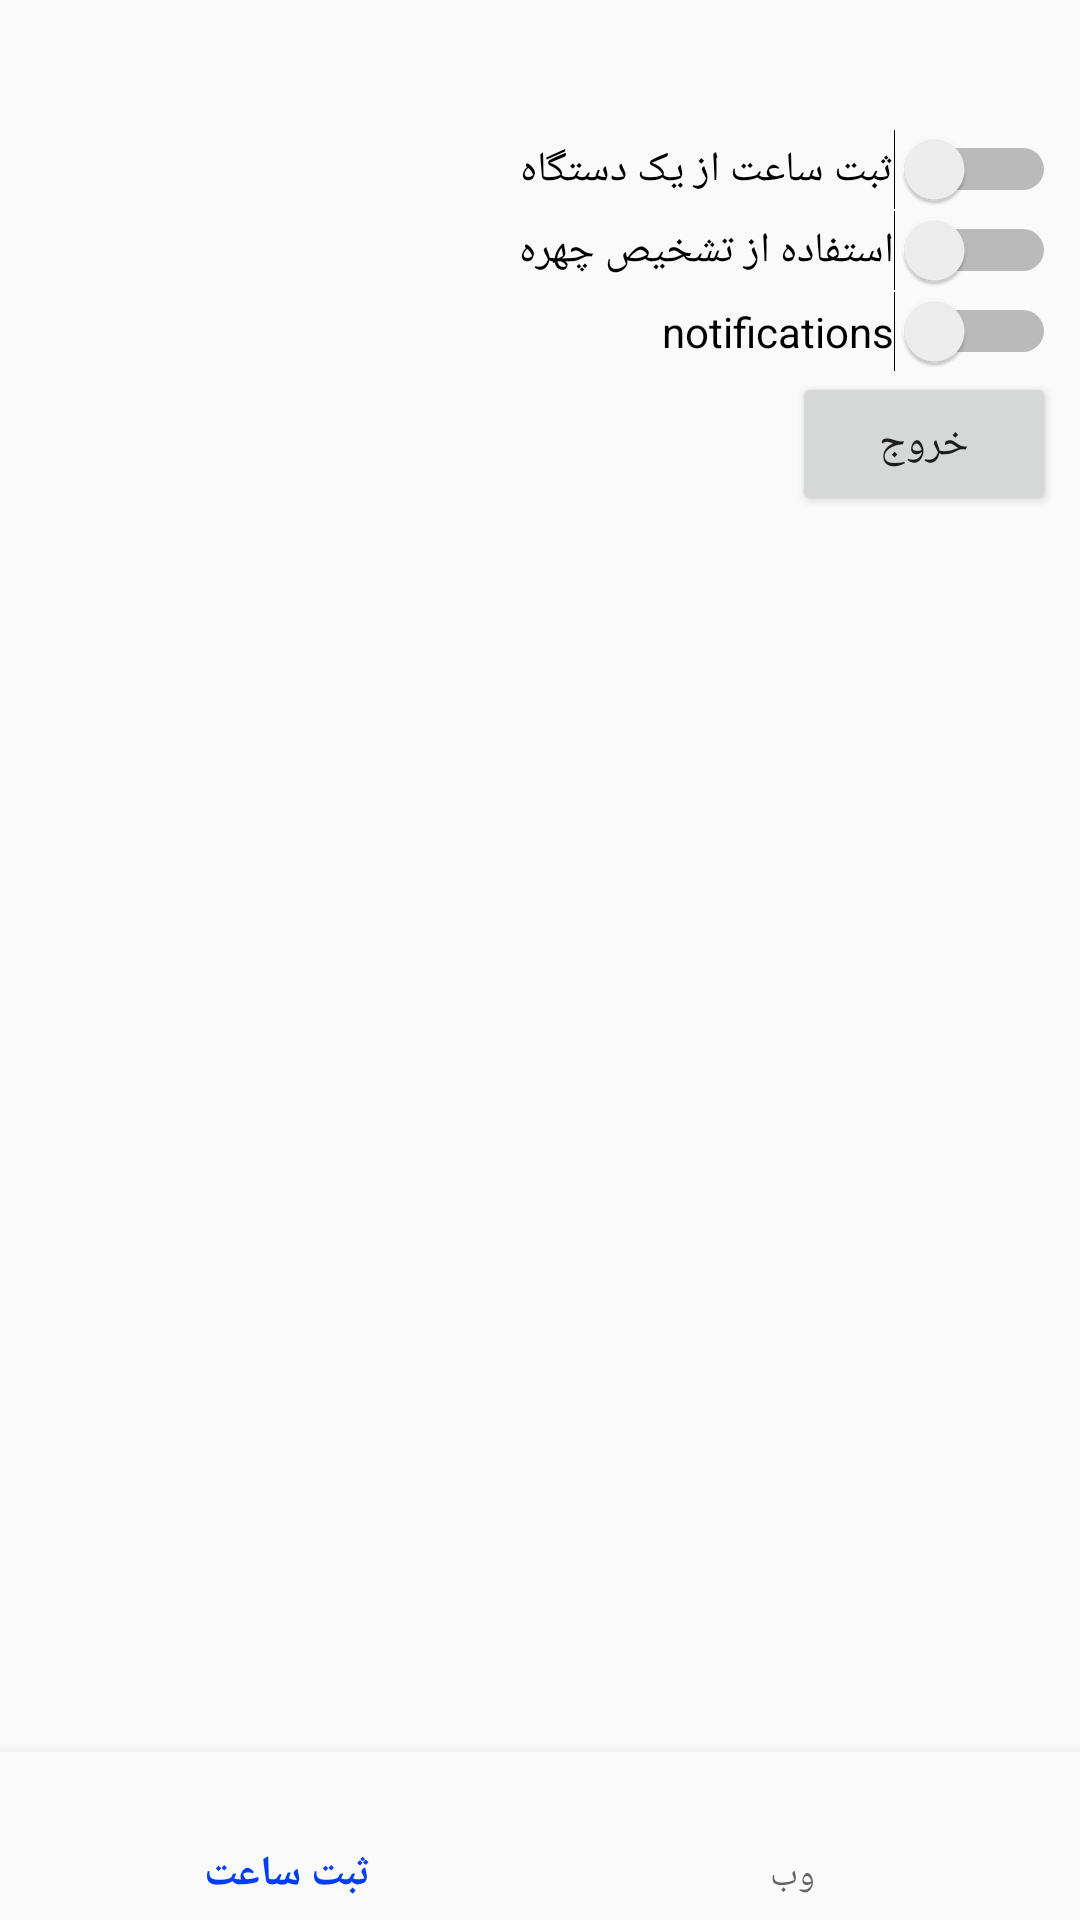

This screen was rendered from an Android layout file. Write that file and the resources it references.
<!-- AndroidManifest.xml: activity theme AsharDashar -->
<!-- res/layout/activity_setting.xml -->
<?xml version="1.0" encoding="utf-8"?>
<androidx.constraintlayout.widget.ConstraintLayout xmlns:android="http://schemas.android.com/apk/res/android"
    xmlns:app="http://schemas.android.com/apk/res-auto"
    xmlns:tools="http://schemas.android.com/tools"
    android:id="@+id/container"
    android:layout_width="match_parent"
    android:layout_height="match_parent"
    tools:context="config.setting.SettingActivity">



    <LinearLayout
        android:id="@+id/linearLayout"
        android:layout_width="0dp"
        android:layout_height="0dp"
        android:layout_marginStart="8dp"
        android:layout_marginLeft="8dp"
        android:layout_marginTop="43dp"
        android:layout_marginEnd="8dp"
        android:layout_marginRight="8dp"
        android:layout_marginBottom="8dp"
        android:orientation="vertical"
        app:layout_constraintBottom_toTopOf="@+id/rnavigation"
        app:layout_constraintEnd_toEndOf="parent"
        app:layout_constraintStart_toStartOf="parent"
        app:layout_constraintTop_toTopOf="parent">


        <ListView
            android:id="@+id/listView"
            android:layout_width="fill_parent"
            android:layout_height="wrap_content"
            android:text="Medium Text"
            />

        <Switch
            android:id="@+id/oneDeviceEnabled"
            android:layout_width="match_parent"
            android:layout_height="wrap_content"
            android:layout_gravity="right"
            android:gravity="right|center_vertical"
            android:text="ثبت ساعت از یک دستگاه" />
        <Switch
            android:id="@+id/faceRecognation"
            android:layout_width="match_parent"
            android:layout_height="wrap_content"
            android:layout_gravity="right"
            android:gravity="right|center_vertical"
            android:text="استفاده از تشخیص چهره" />
        <Switch
            android:id="@+id/notificationsEnabled"
            android:layout_width="match_parent"
            android:layout_height="wrap_content"
            android:layout_gravity="right"
            android:gravity="right|center_vertical"
            android:text="notifications" />

        <Button
            android:id="@+id/logoutButton"
            android:layout_width="wrap_content"
            android:layout_gravity="right"
            android:layout_height="wrap_content"
            android:text="خروج"
            tools:layout_editor_absoluteX="8dp"
            tools:layout_editor_absoluteY="0dp" />
    </LinearLayout>

    <com.google.android.material.bottomnavigation.BottomNavigationView
        android:id="@+id/rnavigation"
        android:layout_width="0dp"
        android:layout_height="wrap_content"
        android:background="?android:attr/windowBackground"
        app:layout_constraintBottom_toBottomOf="parent"
        app:layout_constraintLeft_toLeftOf="parent"
        app:layout_constraintRight_toRightOf="parent"
        app:menu="@menu/navigation" />


</androidx.constraintlayout.widget.ConstraintLayout>
<!-- resources referenced by this layout -->
<resources>
  <style name="AsharDashar" parent="Theme.AppCompat.Light.DarkActionBar">
          
          <item name="colorPrimary">@color/accent_material_light_1</item>
          <item name="colorPrimaryDark">@color/colorPrimaryDark</item>
          <item name="colorAccent">@color/colorAccent</item>
      </style>
  <color name="accent_material_light_1">#003df5</color>
  <color name="colorPrimaryDark">#0060ff </color>
  <color name="colorAccent">#0060ff</color>
</resources>
